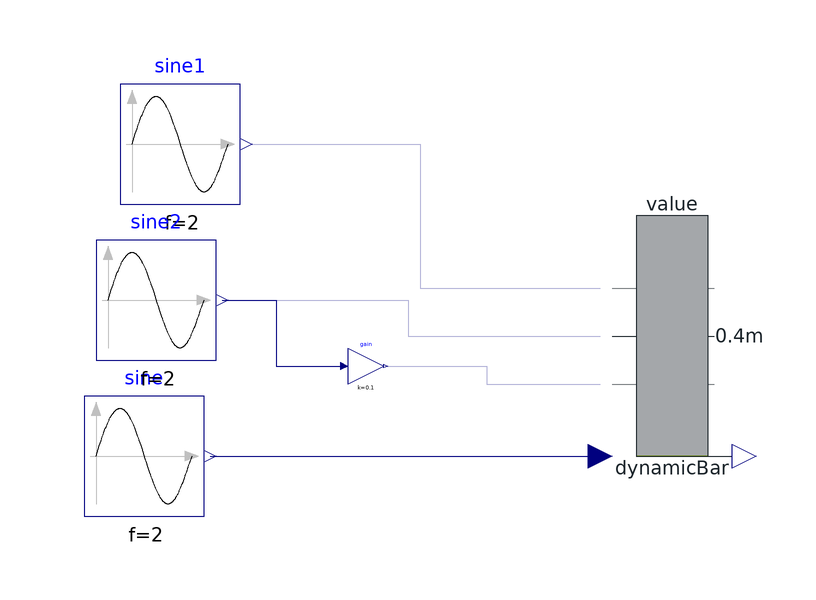

The Modelica model whose source follows is shown above as a component diagram (icons at their Placement, wires along their Line points).

model TestDynamicBar
extends ClaRa.Basics.Icons.PackageIcons.ExecutableExampleb80;
  Modelica.Blocks.Sources.Sine sine(
    offset=0.5,
    f=2,
    amplitude=0.6) annotation (Placement(transformation(extent={{-90,-50},{-70,-30}})));
  DynamicBar dynamicBar(
    decimalSpaces=3,
    u_set=0.4,
    u_low=0.3,
    u=sine.y*2,
    unit="m",
    provideOutputConnector=true,
    provideInputConnectors=true,
    u_min=-0.1,
    u_max=0.5,
    u_high=0.45)                 annotation (Placement(transformation(extent={{-2,-40},{18,0}})));
  Modelica.Blocks.Sources.Sine sine1(
    f=2,
    amplitude=0.1,
    offset=0.8) annotation (Placement(transformation(extent={{-84,2},{-64,22}})));
  Modelica.Blocks.Sources.Sine sine2(
    f=2,
    amplitude=0.4,
    offset=0.5) annotation (Placement(transformation(extent={{-88,-24},{-68,-4}})));
  Modelica.Blocks.Math.Gain gain(k=0.1) annotation (Placement(transformation(extent={{-46,-28},{-40,-22}})));
equation
  connect(sine.y, dynamicBar.u_in) annotation (Line(points={{-69,-40},{-4,-40}},                     color={0,0,127}));
  connect(sine1.y, dynamicBar.u_high_in) annotation (Line(points={{-63,12},{-34,12},{-34,-12},{-4,-12}}, color={0,0,127}));
  connect(sine2.y, dynamicBar.u_set_in) annotation (Line(points={{-67,-14},{-36,-14},{-36,-20},{-4,-20}}, color={0,0,127}));
  connect(sine2.y, gain.u) annotation (Line(points={{-67,-14},{-58,-14},{-58,-25},{-46.6,-25}}, color={0,0,127}));
  connect(gain.y, dynamicBar.u_low_in) annotation (Line(points={{-39.7,-25},{-22.85,-25},{-22.85,-28},{-4,-28}}, color={0,0,127}));
    annotation (Documentation(info="<html>
<p><b>For detailed model documentation please consult the html-documentation shipped with ClaRa.</b> </p>
<p>&nbsp;</p>
<p><br><b><span style=\"font-size: 10pt;\">Authorship and Copyright Statement for original (initial) Contribution</span></b></p>
<p><b>Author:</b> </p>
DYNCAP/DYNSTART development team, Copyright &copy; 2011-2020.</p>
<p><b>References:</b> </p>
<p> For references please consult the html-documentation shipped with ClaRa. </p>
<p><b>Remarks:</b> </p>
<p>This component was developed by ClaRa development team under the 3-clause BSD License.</p>
<b>Acknowledgements:</b>
<p>ClaRa originated from the collaborative research projects DYNCAP and DYNSTART. Both research projects were supported by the German Federal Ministry for Economic Affairs and Energy (FKZ 03ET2009 and FKZ 03ET7060).</p>
<p><b>CLA:</b> </p>
<p>The author(s) have agreed to ClaRa CLA, version 1.0. See <a href=\"https://claralib.com/pdf/CLA.pdf\">https://claralib.com/pdf/CLA.pdf</a></p>
<p>By agreeing to ClaRa CLA, version 1.0 the author has granted the ClaRa development team a permanent right to use and modify his initial contribution as well as to publish it or its modified versions under the 3-clause BSD License.</p>
<p>The ClaRa development team consists of the following partners:</p>
<p>TLK-Thermo GmbH (Braunschweig, Germany)</p>
<p>XRG Simulation GmbH (Hamburg, Germany).</p>
</html>",
  revisions="<html>
<body>
<p>For revisions please consult the html-documentation shipped with ClaRa.</p>
</body>
</html>"),
   Icon(graphics,  coordinateSystem(preserveAspectRatio=false)), Diagram(coordinateSystem(preserveAspectRatio=false)),
    experiment(StopTime=2));
end TestDynamicBar;